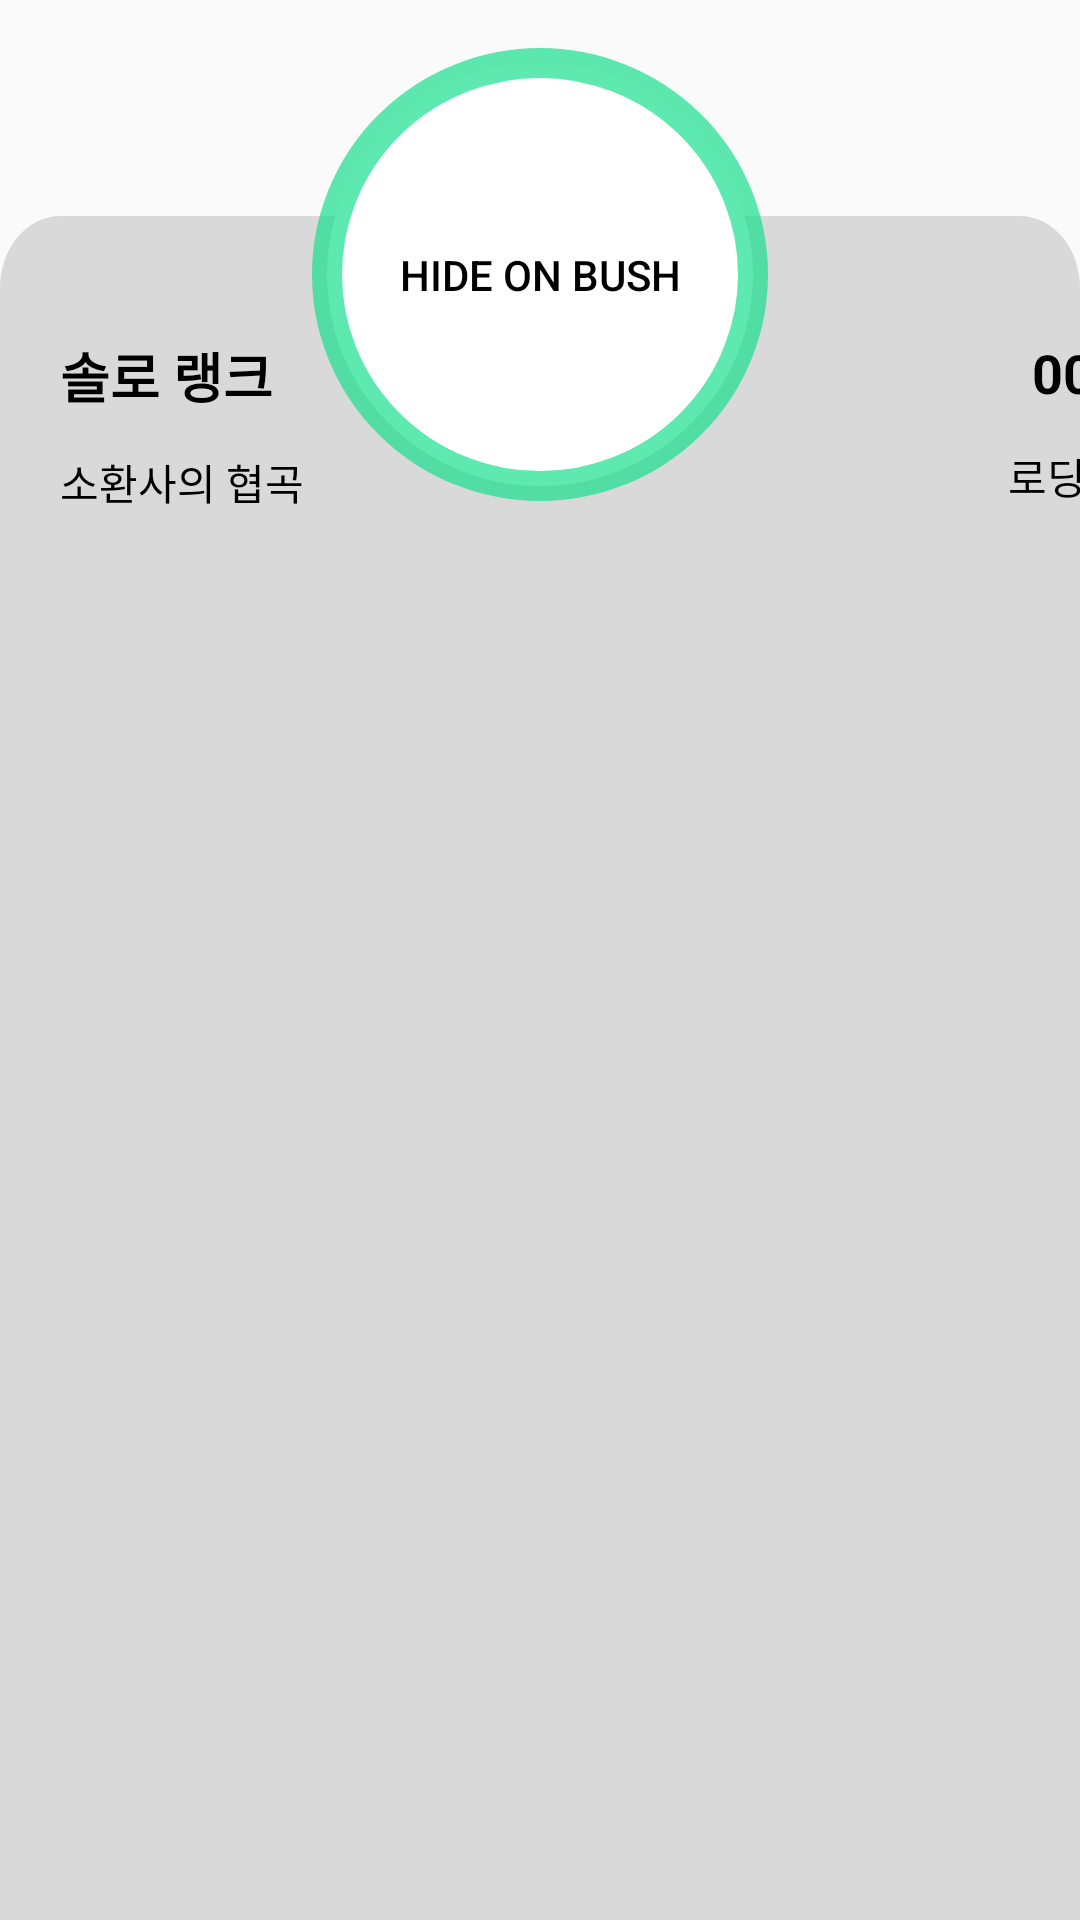

Android layout source for this screen:
<!-- AndroidManifest.xml: application theme Theme.RiotGames -->
<!-- res/layout/activity_chatting.xml -->
<?xml version="1.0" encoding="utf-8"?>
<androidx.constraintlayout.widget.ConstraintLayout
    xmlns:android="http://schemas.android.com/apk/res/android"
    xmlns:app="http://schemas.android.com/apk/res-auto"
    xmlns:tools="http://schemas.android.com/tools"
    android:layout_width="match_parent"
    android:layout_height="match_parent">

    <ImageView
        android:id="@+id/backgroundImage"
        android:layout_width="match_parent"
        android:layout_height="wrap_content"
        android:layout_marginTop="52dp"
        android:src="@drawable/gray_background_image"
        app:layout_constraintEnd_toEndOf="parent"
        app:layout_constraintHorizontal_bias="0.0"
        app:layout_constraintStart_toStartOf="parent"
        app:layout_constraintTop_toTopOf="parent" />

    <Button
        android:id="@+id/accountImageBtn"
        android:layout_width="152dp"
        android:layout_height="151dp"
        android:background="@drawable/active_circle_button"
        android:text="Hide on bush"
        android:textColor="#000000"
        app:layout_constraintBottom_toBottomOf="parent"
        app:layout_constraintEnd_toEndOf="parent"
        app:layout_constraintStart_toStartOf="parent"
        app:layout_constraintTop_toTopOf="parent"
        app:layout_constraintVertical_bias="0.033" />

    <TextView
        android:id="@+id/accountLevel"
        android:layout_width="wrap_content"
        android:layout_height="wrap_content"
        android:text="TextView"
        android:textColor="#535450"
        app:layout_constraintBottom_toBottomOf="parent"
        app:layout_constraintEnd_toEndOf="parent"
        app:layout_constraintHorizontal_bias="0.498"
        app:layout_constraintStart_toStartOf="parent"
        app:layout_constraintTop_toTopOf="parent"
        app:layout_constraintVertical_bias="0.068" />

    <TextView
        android:id="@+id/accountTier"
        android:layout_width="61dp"
        android:layout_height="19dp"
        android:text="TextView"
        android:textColor="#535450"
        app:layout_constraintBottom_toBottomOf="parent"
        app:layout_constraintEnd_toEndOf="parent"
        app:layout_constraintHorizontal_bias="0.502"
        app:layout_constraintStart_toStartOf="parent"
        app:layout_constraintTop_toTopOf="parent"
        app:layout_constraintVertical_bias="0.168" />

    <TextView
        android:id="@+id/gameType1"
        android:layout_width="wrap_content"
        android:layout_height="wrap_content"
        android:layout_marginStart="20dp"
        android:layout_marginTop="112dp"
        android:text="솔로 랭크"
        android:textColor="#000000"
        android:textSize="18sp"
        android:textStyle="bold"
        app:layout_constraintStart_toStartOf="parent"
        app:layout_constraintTop_toTopOf="parent" />

    <TextView
        android:id="@+id/gameType2"
        android:layout_width="wrap_content"
        android:layout_height="wrap_content"
        android:layout_marginStart="20dp"
        android:layout_marginTop="12dp"
        android:text="소환사의 협곡"
        android:textColor="#000000"
        app:layout_constraintStart_toStartOf="parent"
        app:layout_constraintTop_toBottomOf="@+id/gameType1" />

    <TextView
        android:id="@+id/gameTime"
        android:layout_width="wrap_content"
        android:layout_height="wrap_content"
        android:layout_marginStart="344dp"
        android:layout_marginTop="112dp"
        android:text="00:00"
        android:textColor="#000000"
        android:textSize="18sp"
        android:textStyle="bold"
        app:layout_constraintStart_toStartOf="parent"
        app:layout_constraintTop_toTopOf="parent" />

    <TextView
        android:id="@+id/gameStatus"
        android:layout_width="wrap_content"
        android:layout_height="wrap_content"
        android:layout_marginStart="336dp"
        android:layout_marginTop="12dp"
        android:text="로딩 화면"
        android:textColor="#000000"
        app:layout_constraintStart_toStartOf="parent"
        app:layout_constraintTop_toBottomOf="@+id/gameTime" />

    <LinearLayout
        android:layout_width="match_parent"
        android:layout_height="550dp"
        android:layout_marginTop="190dp"
        android:orientation="vertical"
        android:paddingBottom="5dp"
        app:layout_constraintStart_toStartOf="parent"
        app:layout_constraintTop_toTopOf="parent">

        <LinearLayout
            android:id="@+id/im1"
            android:layout_width="fill_parent"
            android:layout_height="wrap_content"
            android:layout_weight="1">

            <FrameLayout
                android:layout_width="fill_parent"
                android:layout_height="wrap_content">

                <ListView
                    android:id="@+id/chatListView"
                    android:layout_width="fill_parent"
                    android:layout_height="wrap_content"
                    android:cacheColorHint="#00000000"
                    android:divider="#000000"
                    android:listSelector="#00000000"
                    android:transcriptMode="alwaysScroll"
                    android:src="@drawable/chat_background_image"/>
            </FrameLayout>
        </LinearLayout>

        <LinearLayout
            android:layout_width="fill_parent"
            android:layout_height="wrap_content"
            android:layout_below="@id/im1"
            android:orientation="horizontal"
            android:paddingLeft="5dp"
            android:paddingRight="5dp">

            <EditText
                android:id="@+id/chatMessage"
                android:layout_width="350dp"
                android:layout_height="50dp"
                android:layout_marginRight="5dp"
                android:background="@drawable/white_edittext"
                android:ems="10"
                android:hint="  메시지를 입력하세요."
                android:inputType="textMultiLine"
                app:layout_constraintBottom_toBottomOf="parent"
                app:layout_constraintEnd_toEndOf="parent"
                app:layout_constraintHorizontal_bias="0.098"
                app:layout_constraintStart_toStartOf="parent"
                app:layout_constraintTop_toTopOf="parent"
                app:layout_constraintVertical_bias="0.976" />

            <Button
                android:id="@+id/sendBtn"
                android:layout_width="45dp"
                android:layout_height="50sp"
                android:layout_marginEnd="4dp"
                android:layout_marginBottom="16dp"
                android:background="@drawable/send_button"
                app:layout_constraintBottom_toBottomOf="parent"
                app:layout_constraintEnd_toEndOf="parent"
                tools:ignore="TouchTargetSizeCheck,SpeakableTextPresentCheck" />
        </LinearLayout>
    </LinearLayout>

</androidx.constraintlayout.widget.ConstraintLayout>
<!-- resources referenced by this layout -->
<resources>
  <!-- drawable active_circle_button (drawable) -->
  <?xml version="1.0" encoding="utf-8"?>
  <shape xmlns:android="http://schemas.android.com/apk/res/android"
      android:shape="oval">
  
      <solid android:color="#FFFFFF" />
      <stroke
          android:width="10dp"
          android:color="#AD12DF8B" />
  </shape>
  <!-- drawable chat_background_image (drawable-v24) -->
  <vector xmlns:android="http://schemas.android.com/apk/res/android"
      android:width="400dp"
      android:height="500dp"
      android:viewportWidth="343"
      android:viewportHeight="238">
    <path
        android:pathData="M24,0L319,0A20,20 0,0 1,339 20L339,210A20,20 0,0 1,319 230L24,230A20,20 0,0 1,4 210L4,20A20,20 0,0 1,24 0z"
        android:fillColor="#ffffff"/>
  </vector>
  <!-- drawable gray_background_image (drawable) -->
  <vector xmlns:android="http://schemas.android.com/apk/res/android"
      android:width="600dp"
      android:height="1000dp"
      android:viewportWidth="360"
      android:viewportHeight="500">
    <path
        android:pathData="M20,0L340,0A20,20 0,0 1,360 20L360,636A20,20 0,0 1,340 656L20,656A20,20 0,0 1,0 636L0,20A20,20 0,0 1,20 0z"
        android:fillColor="#D9D9D9"/>
  </vector>
  <!-- drawable send_button (drawable) -->
  <vector xmlns:android="http://schemas.android.com/apk/res/android"
      android:width="39dp"
      android:height="38dp"
      android:viewportWidth="39"
      android:viewportHeight="38">
    <path
        android:pathData="M10,0L28.448,0A10,10 0,0 1,38.448 10L38.448,28A10,10 0,0 1,28.448 38L10,38A10,10 0,0 1,0 28L0,10A10,10 0,0 1,10 0z"
        android:fillColor="#000000"/>
    <group>
      <clip-path
          android:pathData="M10.573,10.45h17.302v17.1h-17.302z"/>
      <path
          android:pathData="M12.736,19.712H17.061V18.288H12.736V11.765C12.736,11.703 12.752,11.642 12.783,11.589C12.814,11.535 12.859,11.49 12.913,11.459C12.967,11.427 13.028,11.41 13.091,11.409C13.153,11.408 13.215,11.423 13.27,11.453L26.579,18.688C26.636,18.719 26.683,18.764 26.716,18.819C26.749,18.874 26.766,18.936 26.766,19C26.766,19.064 26.749,19.126 26.716,19.181C26.683,19.236 26.636,19.281 26.579,19.312L13.27,26.547C13.215,26.577 13.153,26.592 13.091,26.591C13.028,26.59 12.967,26.573 12.913,26.541C12.859,26.51 12.814,26.465 12.783,26.411C12.752,26.357 12.736,26.297 12.736,26.235V19.712Z"
          android:fillColor="#ffffff"/>
    </group>
  </vector>
  <style name="Theme.RiotGames" parent="Theme.AppCompat.Light">
          
          <item name="colorPrimary">@color/purple_500</item>
          <item name="colorPrimaryVariant">@color/purple_700</item>
          <item name="colorOnPrimary">@color/white</item>
          
          <item name="colorSecondary">@color/teal_200</item>
          <item name="colorSecondaryVariant">@color/teal_700</item>
          <item name="colorOnSecondary">@color/black</item>
          
          <item name="android:statusBarColor">?attr/colorPrimaryVariant</item>
          
          
          <item name="windowNoTitle">true</item>
      </style>
  <!-- not gathered from this repository: default colours our renderer supplied (Android Studio template values) -->
  <color name="purple_500">#FF6200EE</color>
  <color name="purple_700">#FF3700B3</color>
  <color name="teal_200">#FF03DAC5</color>
  <color name="teal_700">#FF018786</color>
  <color name="black">#FF000000</color>
  <color name="white">#FFFFFFFF</color>
</resources>
